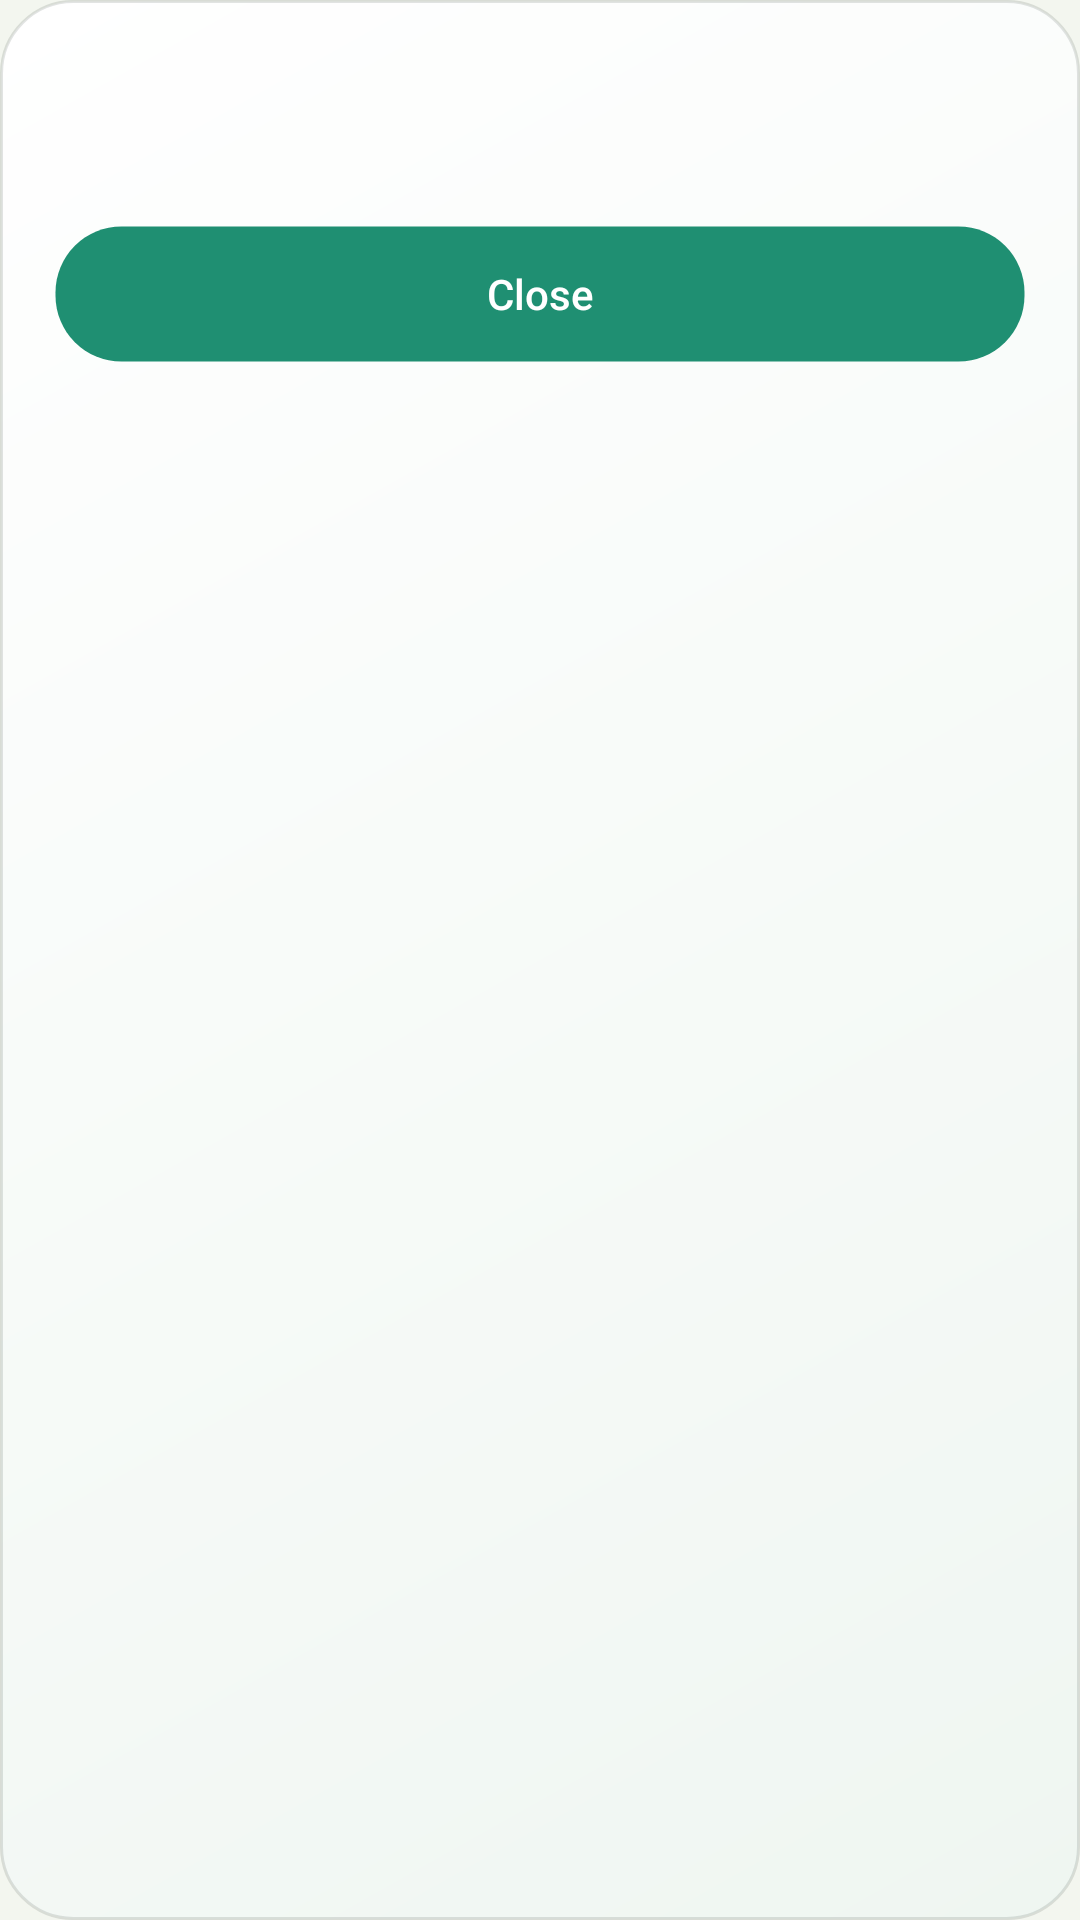

Here is an Android app screen rendered from its layout file. Give the layout XML and the strings, colors and styles it references.
<!-- AndroidManifest.xml: application theme Theme.MoneyManager -->
<!-- res/layout/dialog_calendar_day.xml -->
<?xml version="1.0" encoding="utf-8"?>
<LinearLayout xmlns:android="http://schemas.android.com/apk/res/android"
    xmlns:app="http://schemas.android.com/apk/res-auto"
    android:layout_width="match_parent"
    android:layout_height="wrap_content"
    android:background="@drawable/bg_home_balance_card"
    android:orientation="vertical"
    android:padding="18dp">

    <TextView
        android:id="@+id/tvCalendarDayDialogTitle"
        android:layout_width="match_parent"
        android:layout_height="wrap_content"
        android:textColor="@color/text_primary"
        android:textSize="20sp"
        android:textStyle="bold"
        android:fontFamily="sans-serif-medium" />

    <ScrollView
        android:layout_width="match_parent"
        android:layout_height="wrap_content"
        android:layout_marginTop="12dp"
        android:fillViewport="false"
        android:scrollbars="vertical">

        <LinearLayout
            android:id="@+id/layoutCalendarDayDialogEvents"
            android:layout_width="match_parent"
            android:layout_height="wrap_content"
            android:orientation="vertical" />
    </ScrollView>

    <LinearLayout
        android:id="@+id/layoutCalendarPaymentActions"
        android:layout_width="match_parent"
        android:layout_height="wrap_content"
        android:layout_marginTop="16dp"
        android:orientation="vertical"
        android:visibility="gone">

        <Button
            android:id="@+id/btnCalendarMarkPaid"
            android:layout_width="match_parent"
            android:layout_height="46dp"
            android:background="@drawable/bg_button_dark"
            android:backgroundTint="@null"
            app:backgroundTint="@null"
            android:text="@string/mark_paid"
            android:textAllCaps="false"
            android:textColor="@color/button_text_light" />

        <Button
            android:id="@+id/btnCalendarSkipPayment"
            android:layout_width="match_parent"
            android:layout_height="46dp"
            android:layout_marginTop="10dp"
            android:background="@drawable/bg_button_light"
            android:backgroundTint="@null"
            app:backgroundTint="@null"
            android:text="@string/skip_payment"
            android:textAllCaps="false"
            android:textColor="@color/button_text_dark" />
    </LinearLayout>

    <Button
        android:id="@+id/btnCloseCalendarDayDialog"
        android:layout_width="match_parent"
        android:layout_height="46dp"
        android:layout_marginTop="18dp"
        android:background="@drawable/bg_button_dark"
        android:backgroundTint="@null"
        app:backgroundTint="@null"
        android:text="@string/close"
        android:textAllCaps="false"
        android:textColor="@color/button_text_light" />
</LinearLayout>
<!-- resources referenced by this layout -->
<resources>
  <color name="button_text_dark">#FF14211B</color>
  <color name="button_text_light">#FFFFFFFF</color>
  <color name="text_primary">#FF14211B</color>
  <!-- drawable bg_button_dark (drawable) -->
  <?xml version="1.0" encoding="utf-8"?>
  <ripple xmlns:android="http://schemas.android.com/apk/res/android"
      android:color="@color/button_dark_ripple">
      <item>
          <shape android:shape="rectangle">
              <solid android:color="@color/button_dark" />
              <stroke
                  android:width="1dp"
                  android:color="@color/button_dark_stroke" />
              <corners android:radius="22dp" />
          </shape>
      </item>
      <item android:id="@android:id/mask">
          <shape android:shape="rectangle">
              <solid android:color="@android:color/white" />
              <corners android:radius="22dp" />
          </shape>
      </item>
  </ripple>
  <!-- drawable bg_button_light (drawable) -->
  <?xml version="1.0" encoding="utf-8"?>
  <ripple xmlns:android="http://schemas.android.com/apk/res/android"
      android:color="@color/button_light_ripple">
      <item>
          <shape android:shape="rectangle">
              <solid android:color="@color/button_surface" />
              <stroke
                  android:width="1dp"
                  android:color="@color/button_light_stroke" />
              <corners android:radius="22dp" />
          </shape>
      </item>
      <item android:id="@android:id/mask">
          <shape android:shape="rectangle">
              <solid android:color="@android:color/white" />
              <corners android:radius="22dp" />
          </shape>
      </item>
  </ripple>
  <!-- drawable bg_home_balance_card (drawable) -->
  <?xml version="1.0" encoding="utf-8"?>
  <shape xmlns:android="http://schemas.android.com/apk/res/android"
      android:shape="rectangle">
      <gradient
          android:angle="315"
          android:endColor="@color/dashboard_card_end"
          android:startColor="@color/dashboard_card_start" />
      <stroke
          android:width="1dp"
          android:color="@color/home_line" />
      <corners android:radius="24dp" />
  </shape>
  <string name="close">Close</string>
  <string name="mark_paid">Mark paid</string>
  <string name="skip_payment">Skip this payment</string>
  <style name="Theme.MoneyManager" parent="Base.Theme.MoneyManager" />
  <color name="button_dark_ripple">#330B5F4A</color>
  <color name="button_dark">#FF1F8F72</color>
  <color name="button_dark_stroke">#00000000</color>
  <color name="button_light_ripple">#332F9D7E</color>
  <color name="button_surface">#FFFFFFFF</color>
  <color name="button_light_stroke">#1F2C3A33</color>
  <color name="dashboard_card_end">#FFEFF6F1</color>
  <color name="dashboard_card_start">#FFFFFFFF</color>
  <color name="home_line">#1F14211B</color>
  <color name="app_background">#FFF3F6EF</color>
  <color name="text_secondary">#FF65736C</color>
  <style name="Widget.MoneyManager.Button" parent="@android:style/Widget.Material.Button">
          <item name="android:elevation">0dp</item>
          <item name="android:stateListAnimator">@null</item>
          <item name="android:textAllCaps">false</item>
      </style>
</resources>
